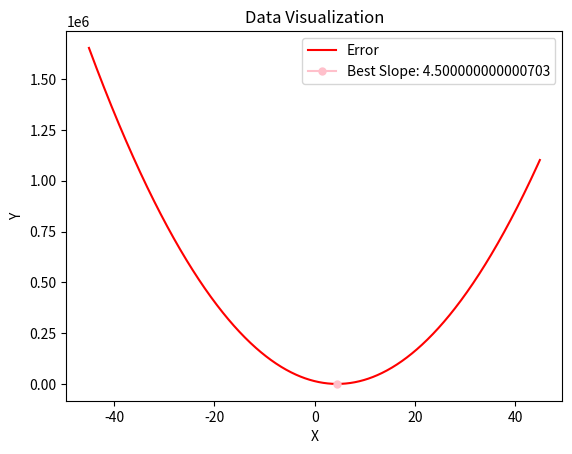

This chart was generated by the following Python code:
import numpy as np
import matplotlib.pyplot as plt
import time

m1 = 4.5 # slope
x = np.arange(-45, 45, 1) # X values ranges from -45 to 45
noise = np.random.normal(0, 4.5, len(x)) # noise
y = m1*x + noise # Y values

# finding the best slope using array
currTime = time.time()
m1Errors = [] # array to store the errors
m1Guess = np.arange(-45, 45, 0.1) # range of guesses for the slope
for m1Pred in m1Guess:
    yGuess = m1Pred*x
    m1Errors.append(np.mean((y - yGuess)**2)) # mean squared error
minError = np.min(m1Errors) # minimum error value
m1Best = m1Guess[(np.argmin(m1Errors))] # best slope using the argmin function
print('Time taken:', time.time() - currTime)

# finding the best slope using dictionary but I didn't use this
newCurrTime = time.time()
newM1 = {}
for i in m1Guess:
    newM1[i] = np.mean((y - i*x)**2)
bestNewM1 = (min(newM1, key=newM1.get))
print('Time taken:', time.time() - newCurrTime)

print(bestNewM1, m1Best)

# plotting the data
plt.xlabel('X')
plt.ylabel('Y')
plt.title('Data Visualization')
plt.plot(m1Guess, m1Errors, color='red', label='Error')
plt.plot(m1Best, minError, marker='o', markersize=5, color='pink', label= f'Best Slope: {m1Best}')
plt.legend()
plt.show()